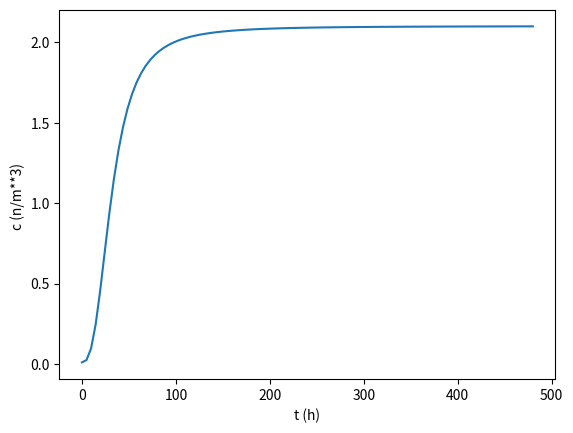

Here is the Python script that generated this plot:
#
# Autor: LF Silva
# Data : 02/06/2018
#
#  Funções em Python
#
#  Sintaxe basica:
#
#  def nome_funcao (arg1, arg2, ...):
#  TAB    statement1;
#  TAB    statement2;
#         ...
#         return res
#
#  Nesta sintaxe, define-se uma função chamada 'nome_funcao' que recebe as
#  variáveis 'arg1', 'arg2', etc como argumentos. Nesse sentido, os
#  argumentos podem ser usados para realizar cálculos e retornar algum
#  resultado.
#
#  Assim, o objetivo da função é encapsular cálculos e, no código principal,
#  apenas fornecer os argumentos e obter o resultado final destes cálculos.
#
#  x = nome_funcao(a1, b2)
#
#  Seguindo a nomenclatura, a variável 'x' vai receber o valor de 'res'.

import math as m
import numpy as np
import matplotlib.pyplot as plt

def hello_me(name):
    """Função aplicada para de dar oi.

    :name: seu nome
    :returns: nada

    """
    print("Olá, %s" % name)
    return

def soma(a, b):
    return(a + b)

def microbial_growth(c0, A, b, n, t):
    """ Crescimento microbiano em lei de potência
    Ref.: Longhi et al. "Microbial growth models: A general mathematical
          approach to obtain mu_max and lambda parameters from sigmoidal
          empirical prymary models", BJChE, v. 34, N. 02, pp. 369-375, 2017
    :c0:conc. inicial
    :A: parametro
    :b: parametro
    :n: cte exponencial
    :t: tempo, h
    """
    c = c0 + np.divide(A*np.power(t, n), b + np.power(t, n) )
    return c

# função Oi
hello_me("LF")

# função soma
x = soma(5, 3)
print(x)

## Modelo de crescimento
c0 = 0.01
Aa = 2.09
bb = 9550.0
nn = 2.65

# Parametros numéricos
nt = 100
t0 = 0.0
tf = 480.0
t = np.linspace(t0, tf, nt)
c = microbial_growth(c0, Aa, bb, nn, t)

plt.plot(t, c)
plt.xlabel("t (h)")
plt.ylabel("c (n/m**3) ")
plt.show()
